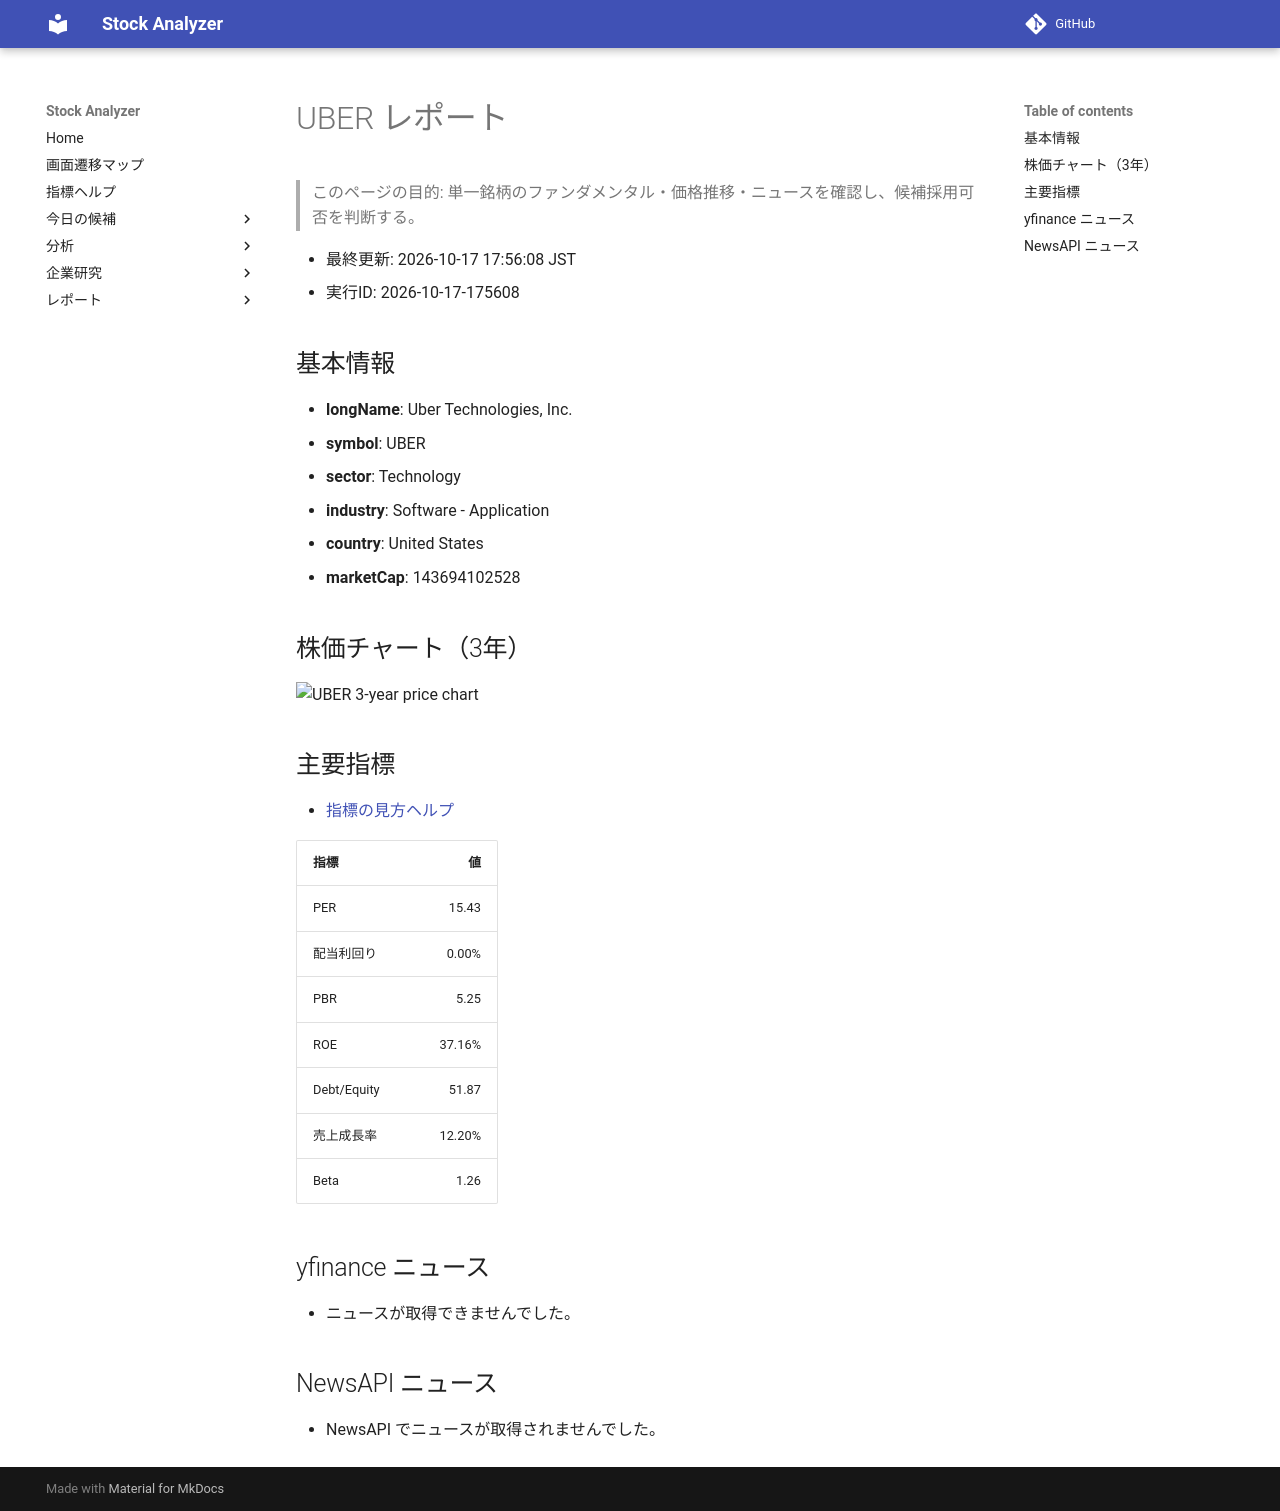

repository: Yumi-note/Making-APP · page: stocks/2026-10-17/175608/UBER/index.html · generator: mkdocs

# UBER レポート

> このページの目的: 単一銘柄のファンダメンタル・価格推移・ニュースを確認し、候補採用可否を判断する。

- 最終更新: 2026-10-17 17:56:08 JST
- 実行ID: 2026-10-17-175608

## 基本情報

- **longName**: Uber Technologies, Inc.
- **symbol**: UBER
- **sector**: Technology
- **industry**: Software - Application
- **country**: United States
- **marketCap**: 143694102528

## 株価チャート（3年）

![UBER 3-year price chart](UBER_3y.png)

## 主要指標

- [指標の見方ヘルプ](../../../../indicators.md)

| 指標 | 値 |
|---|---:|
| PER | 15.43 |
| 配当利回り | 0.00% |
| PBR | 5.25 |
| ROE | 37.16% |
| Debt/Equity | 51.87 |
| 売上成長率 | 12.20% |
| Beta | 1.26 |

## yfinance ニュース

- ニュースが取得できませんでした。

## NewsAPI ニュース

- NewsAPI でニュースが取得されませんでした。
